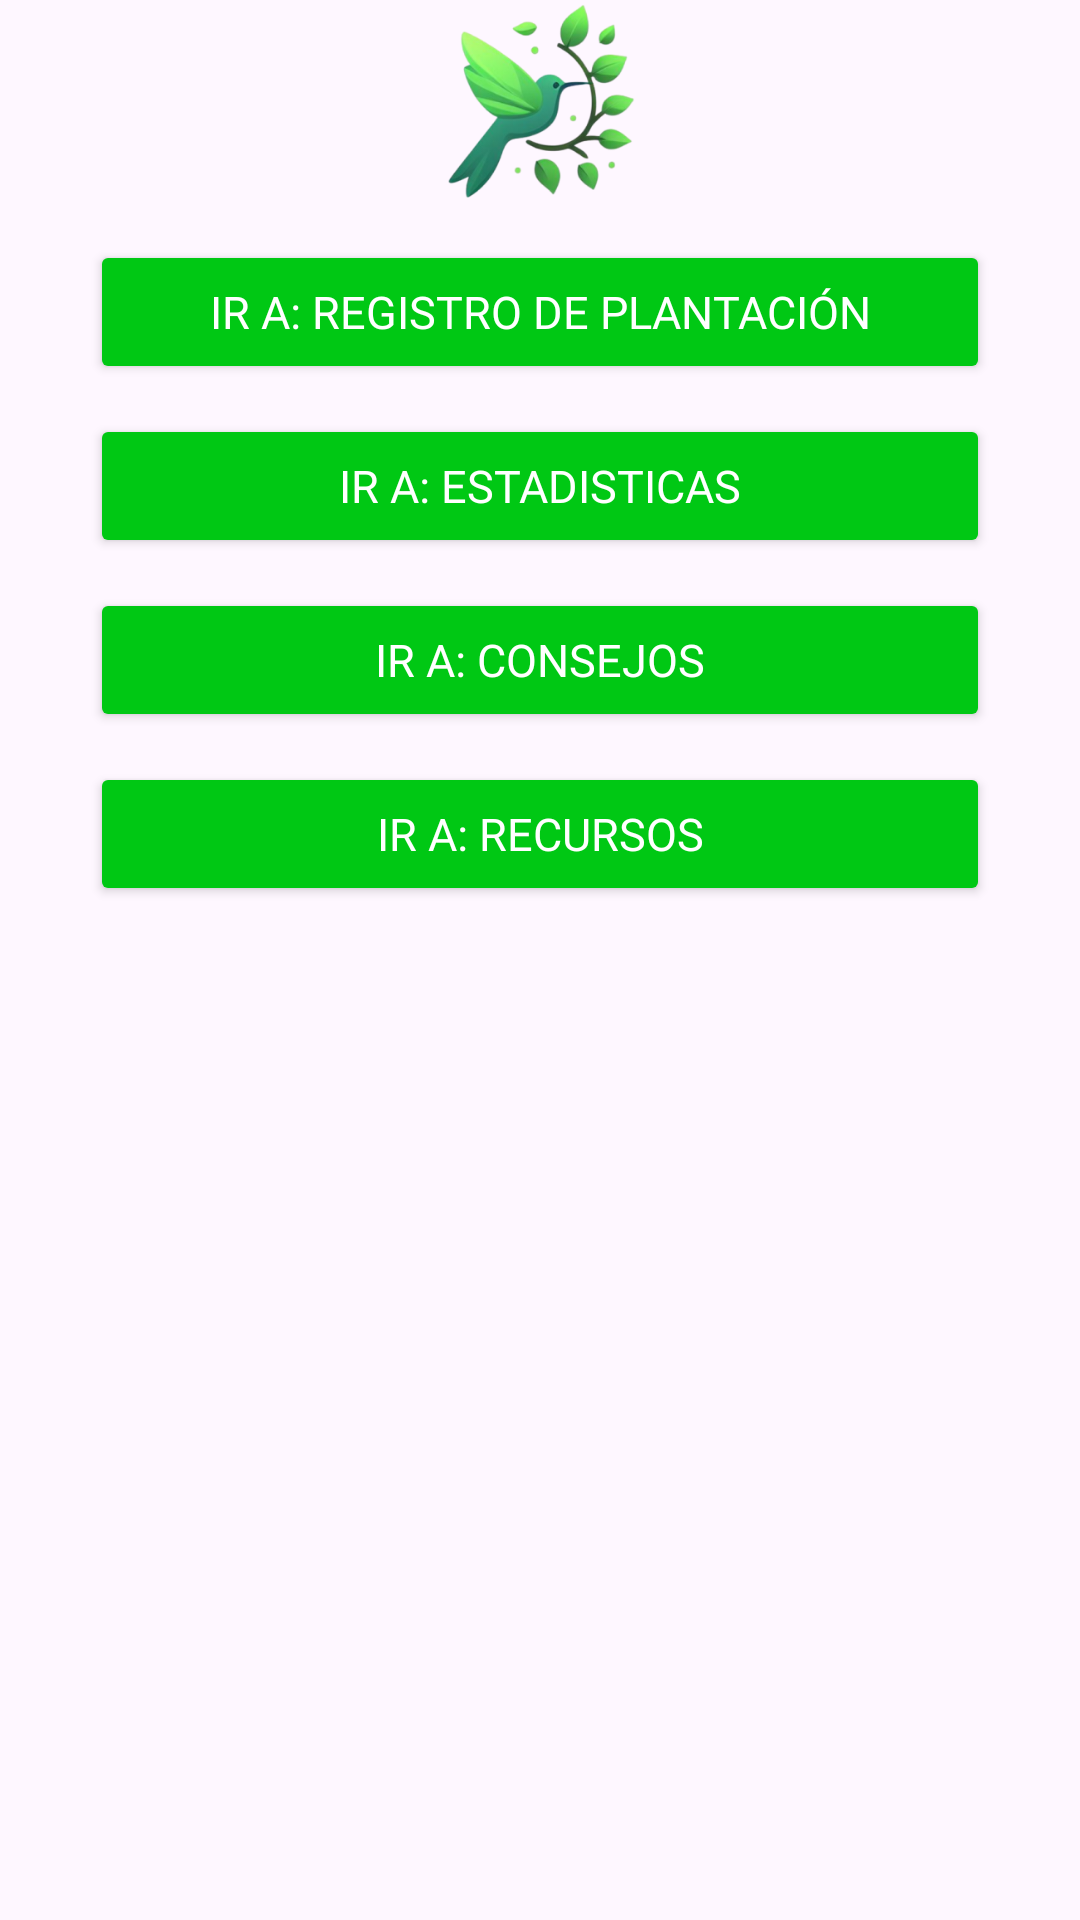

The Android layout XML behind this screen, and the referenced resources:
<!-- AndroidManifest.xml: application theme Theme.ReforestAPP_R2 -->
<!-- res/layout/fragment_opciones.xml -->
<?xml version="1.0" encoding="utf-8"?>
<RelativeLayout xmlns:android="http://schemas.android.com/apk/res/android"
    xmlns:app="http://schemas.android.com/apk/res-auto"
    xmlns:tools="http://schemas.android.com/tools"
    android:layout_width="match_parent"
    android:layout_height="match_parent"
    android:layout_marginTop="300dp"
    tools:context=".Opciones">

    <ScrollView
        android:layout_width="match_parent"
        android:layout_height="match_parent"
        tools:ignore="UselessParent">
        <LinearLayout
            android:layout_width="match_parent"
            android:layout_height="wrap_content"
            android:orientation="vertical">

            <ImageView
                android:layout_width="70dp"
                android:layout_height="70dp"
                android:contentDescription="@string/logo_imagen"
                android:layout_gravity="center"
                app:srcCompat="@drawable/logo_img_may"
                tools:ignore="ImageContrastCheck" />


            <Button
                android:id="@+id/buttonRegistroPlanta"
                android:layout_width="300dp"
                android:layout_height="wrap_content"
                android:layout_gravity="center"
                android:layout_marginTop="10dp"
                android:backgroundTint="#00C814"
                android:fontFamily="@font/opensans_bold"
                android:textColor="#FFFFFF"
                android:textSize="15sp"
                app:cornerRadius="10sp"
                tools:ignore="TextContrastCheck"
                android:text="@string/ir_a_registro_de_plantaci_n" />
            <Button
                android:id="@+id/buttonEstadisticas"
                android:layout_width="300dp"
                android:layout_height="wrap_content"
                android:layout_gravity="center"
                android:layout_marginTop="10dp"
                android:backgroundTint="#00C814"
                android:fontFamily="@font/opensans_bold"
                android:textColor="#FFFFFF"
                android:textSize="15sp"
                app:cornerRadius="10sp"
                tools:ignore="TextContrastCheck"
                android:text="@string/ir_a_estadisticas" />
            <Button
                android:id="@+id/buttonConsejos"
                android:layout_width="300dp"
                android:layout_height="wrap_content"
                android:layout_gravity="center"
                android:layout_marginTop="10dp"
                android:backgroundTint="#00C814"
                android:fontFamily="@font/opensans_bold"
                android:textColor="#FFFFFF"
                android:textSize="15sp"
                app:cornerRadius="10sp"
                tools:ignore="TextContrastCheck"
                android:text="@string/ir_a_consejos" />
            <Button
                android:id="@+id/buttonRecursos"
                android:layout_width="300dp"
                android:layout_height="wrap_content"
                android:layout_gravity="center"
                android:layout_marginTop="10dp"
                android:backgroundTint="#00C814"
                android:fontFamily="@font/opensans_bold"
                android:textColor="#FFFFFF"
                android:textSize="15sp"
                app:cornerRadius="10sp"
                tools:ignore="TextContrastCheck"
                android:text="@string/ir_a_recursos" />




        </LinearLayout>
    </ScrollView>


</RelativeLayout>
<!-- resources referenced by this layout -->
<resources>
  <!-- drawable logo_img_may: png bitmap (drawable, 54818 bytes) -->
  <string name="ir_a_consejos">Ir a: Consejos</string>
  <string name="ir_a_estadisticas">Ir a: Estadisticas</string>
  <string name="ir_a_recursos">Ir a: Recursos</string>
  <string name="ir_a_registro_de_plantaci_n">Ir a: Registro de Plantación</string>
  <string name="logo_imagen">logo imagen</string>
  <style name="Theme.ReforestAPP_R2" parent="Base.Theme.ReforestAPP_R2" />
  <style name="Base.Theme.ReforestAPP_R2" parent="Theme.Material3.DayNight.NoActionBar">
          
          
      </style>
</resources>
